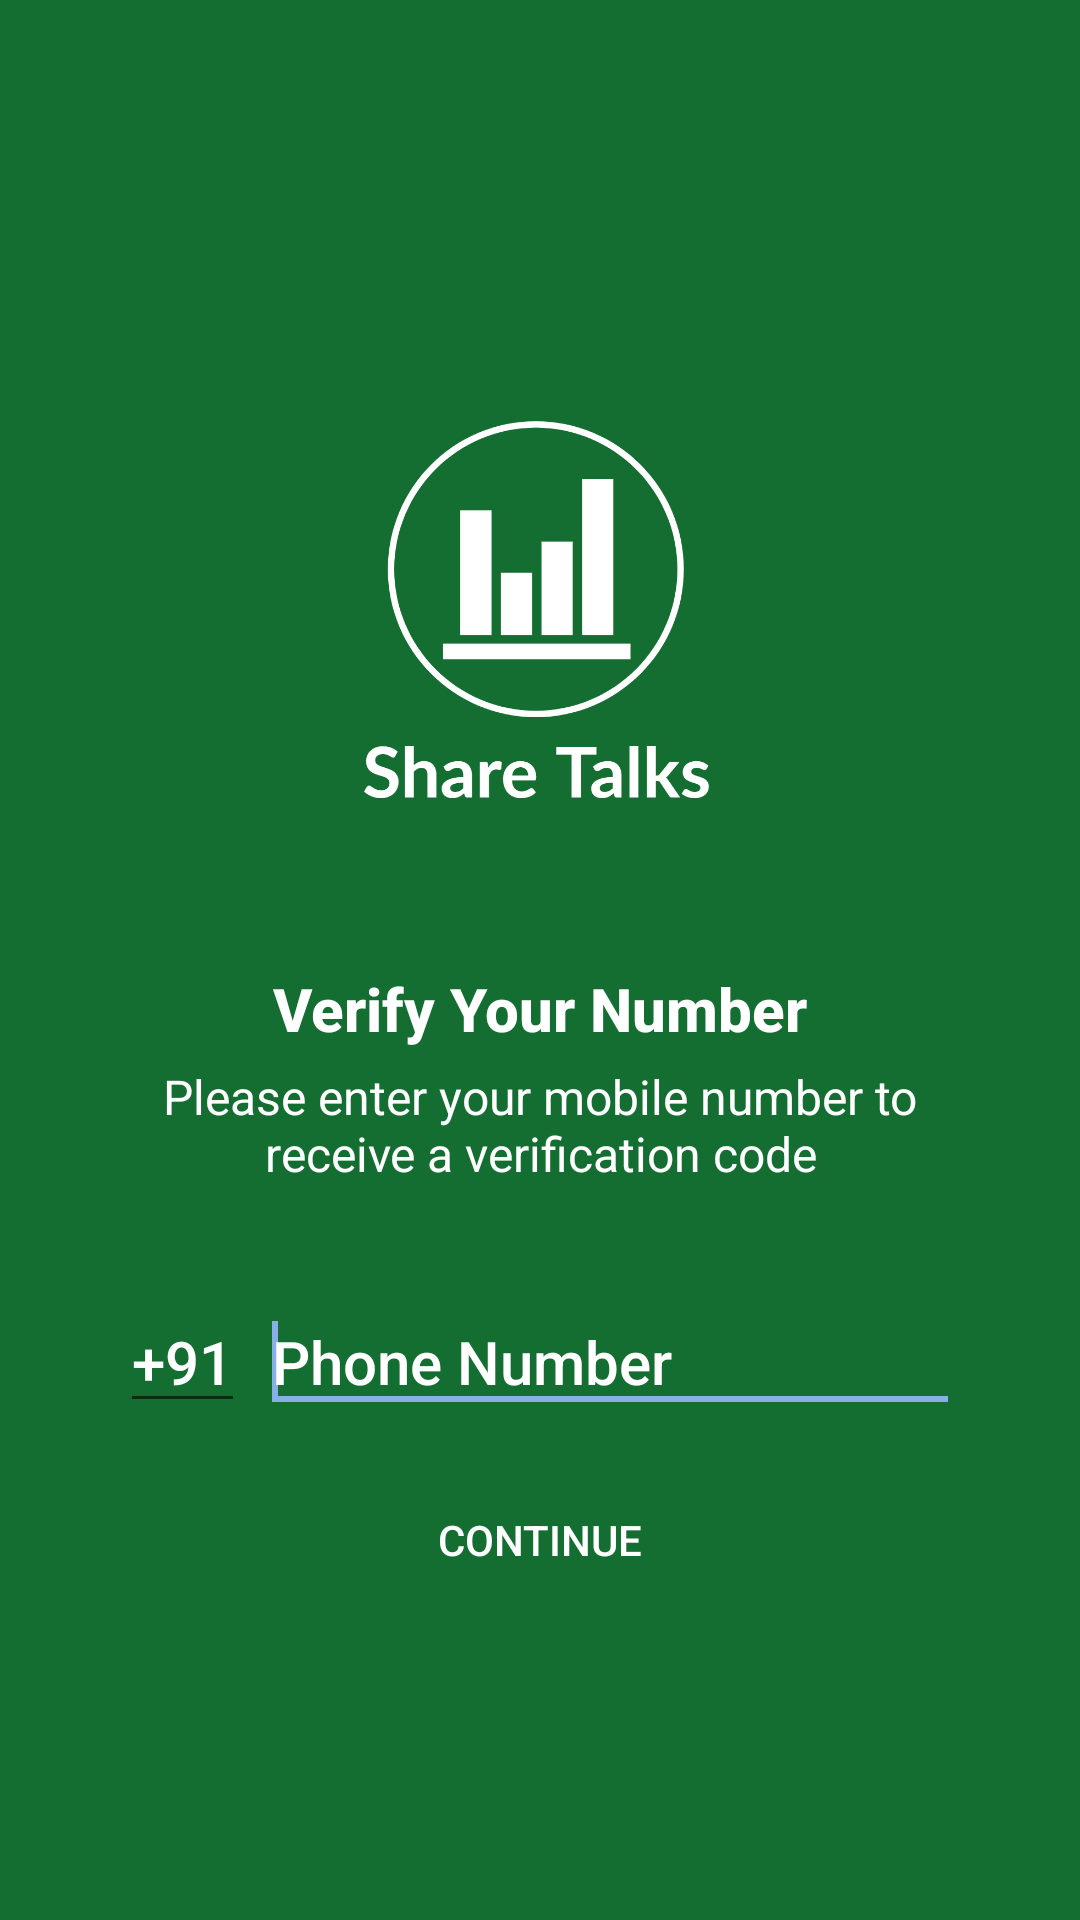

Reconstruct the res/layout file that produces this screen, plus the resources it refers to.
<!-- AndroidManifest.xml: application theme AppTheme.NoActionBar. -->
<!-- res/layout/activity_main.xml -->
<?xml version="1.0" encoding="utf-8"?>
<RelativeLayout xmlns:android="http://schemas.android.com/apk/res/android"
    android:layout_width="match_parent"
    android:layout_height="match_parent"
    android:background="@drawable/bg_diagonal_color"
    android:fitsSystemWindows="true">

    <LinearLayout
        android:layout_width="wrap_content"
        android:layout_height="wrap_content"
        android:layout_centerInParent="true"
        android:gravity="center"
        android:orientation="vertical">

        <ImageView
            android:layout_width="220dp"
            android:layout_height="220dp"
            android:src="@drawable/logo" />

        <TextView
            android:layout_width="wrap_content"
            android:layout_height="wrap_content"
            android:text="Verify Your Number"
            android:textAppearance="@style/Base.TextAppearance.AppCompat.Title"
            android:textColor="@color/app_text"
            android:textStyle="bold" />

        <TextView
            android:layout_width="280dp"
            android:layout_height="wrap_content"
            android:layout_marginTop="5dp"
            android:gravity="center"
            android:text="Please enter your mobile number to receive a verification code"
            android:textAppearance="@style/Base.TextAppearance.AppCompat.Subhead"
            android:textColor="@color/app_text" />

        <LinearLayout
            android:layout_width="match_parent"
            android:layout_height="wrap_content"
            android:layout_marginTop="35dp"
            android:layout_marginBottom="15dp"
            android:orientation="horizontal">

            <EditText
                android:id="@+id/editTextCountryCode"
                android:layout_width="wrap_content"
                android:layout_height="wrap_content"
                android:inputType="phone"
                android:maxLines="1"
                android:singleLine="true"
                android:text="+91"
                android:textAppearance="@style/Base.TextAppearance.AppCompat.Title"
                android:textColor="@color/app_text" />

            <View
                android:layout_width="5dp"
                android:layout_height="0dp" />

            <EditText
                android:id="@+id/editTextPhone"
                android:layout_width="match_parent"
                android:layout_height="wrap_content"
                android:hint="Phone Number"
                android:inputType="phone"
                android:maxLines="1"
                android:singleLine="true"
                android:textAppearance="@style/Base.TextAppearance.AppCompat.Title"
                android:textColor="@color/app_text"
                android:textColorHint="@color/app_text">
                <requestFocus />

            </EditText>

        </LinearLayout>
        <Button
            android:id="@+id/buttonContinue"
            android:layout_width="200dp"
            android:layout_height="wrap_content"
            android:background="@drawable/btn_rounded_red"
            android:text="CONTINUE"
            android:textColor="@android:color/white" />

    </LinearLayout>

</RelativeLayout>
<!-- resources referenced by this layout -->
<resources>
  <color name="app_text">#FFFFFF</color>
  <!-- drawable bg_diagonal_color (drawable) -->
  <?xml version="1.0" encoding="utf-8"?>
  <selector xmlns:android="http://schemas.android.com/apk/res/android">
      <item>
          <shape>
              <gradient
                  android:startColor="#146D31"
                  android:endColor="@color/common_google_signin_btn_text_light"
                  android:angle="45"/>
          </shape>
      </item>
  </selector>
  <!-- drawable logo: png bitmap (drawable, 64034 bytes) -->
  <style name="AppTheme.NoActionBar." parent="Theme.AppCompat.Light.DarkActionBar">
          
          <item name="android:windowBackground">#146D31</item>
          <item name="colorPrimary">@color/colorPrimary</item>
          <item name="colorPrimaryDark">@color/colorPrimaryDark</item>
          <item name="colorAccent">@color/colorAccent</item>
          <item name="windowActionBar">false</item>
          <item name="windowNoTitle">true</item>
      </style>
  <color name="colorPrimary">#5a98ec</color>
  <color name="colorPrimaryDark">#457dca</color>
  <color name="colorAccent">#88b0e7</color>
</resources>
